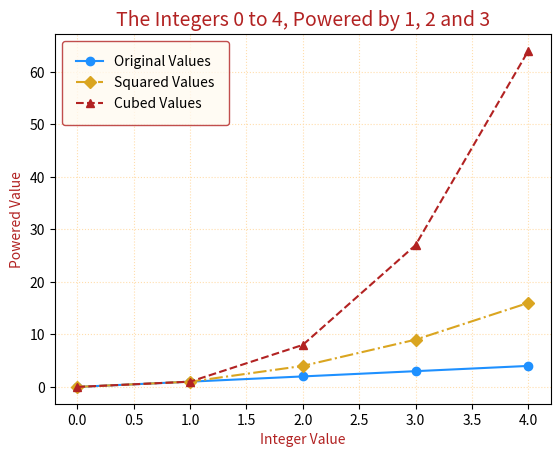

This figure's Python source:
# Explanation: A program that takes a range and creates a plot based on three separate functions iterating through those ranges.

# Task: Write a program called plottask.py that displays a plot of the functions f(x)=x, g(x)=x2 and h(x)=x3 in the range [0, 4] on the one set of axes.

# Sources: I was able to complete the bulk of this task using the lecture slides and the accompanying further reading material. I did some extra research 
# into more advanced styling options, namely:

#    - W3Schools' material on Matplotlib markers, lines, grids and labels;
#    - The NumPy documentation for that library's append function, which I ultimately couldn't get to work;
#    - Matplotlib's documentation for some more extra styling options.

# All links are contained in the README.

# Working Notes: The actual logic of this was quite simple, I knew I needed to loop through a range and produce three separate arrays. I initially tried
# to use a NumPy array, but this doesn't seem to work with the standard append command. I researched the NumPy append command, which produces a new 
# array for reasons that I don't yet understand, and then experimented with the insert and concatenate commands from the same library, all of which I 
# could only generate more errors. Instead I changed each array back to a standard list and used the original append command. After that it was a matter 
# of experimenting with various line, grid, label and marker styles.

import matplotlib.pyplot as plt

range = [0,1,2,3,4]

# one range each for the three arrays required
xpoints = []
ypoints = []
zpoints = []

# loops through range and adds the result of each operation to a separate array
for i in range:
    normal = i
    square = i*i
    cubed = i*i*i
    xpoints.append(normal)
    ypoints.append(square)
    zpoints.append(cubed)

# ls indicates the line style, with - representing a solid (default) line, : a dotted line, and -- a dashed line.
# 
plt.plot(xpoints,label="Original Values", color="DodgerBlue", ls="-", marker="o")
plt.plot(ypoints,label="Squared Values", color="GoldenRod", ls="-.", marker="D")
plt.plot(zpoints,label="Cubed Values", color="FireBrick", ls="--", marker="^")

# the fontdict parameter allows for the setting of uniform or divergent font properties across different elements

titlefont = {"family":"sans-serif","color":"FireBrick","size": 14}
labelfont = {"family":"sans-serif","color":"FireBrick","size": 10}

plt.grid(color="NavajoWhite",linestyle=":")
plt.legend(edgecolor="FireBrick",borderpad=1,facecolor="FloralWhite")
plt.title("The Integers 0 to 4, Powered by 1, 2 and 3",fontdict=titlefont)
plt.xlabel("Integer Value",fontdict=labelfont)
plt.ylabel("Powered Value",fontdict=labelfont)

plt.savefig("plot.png")